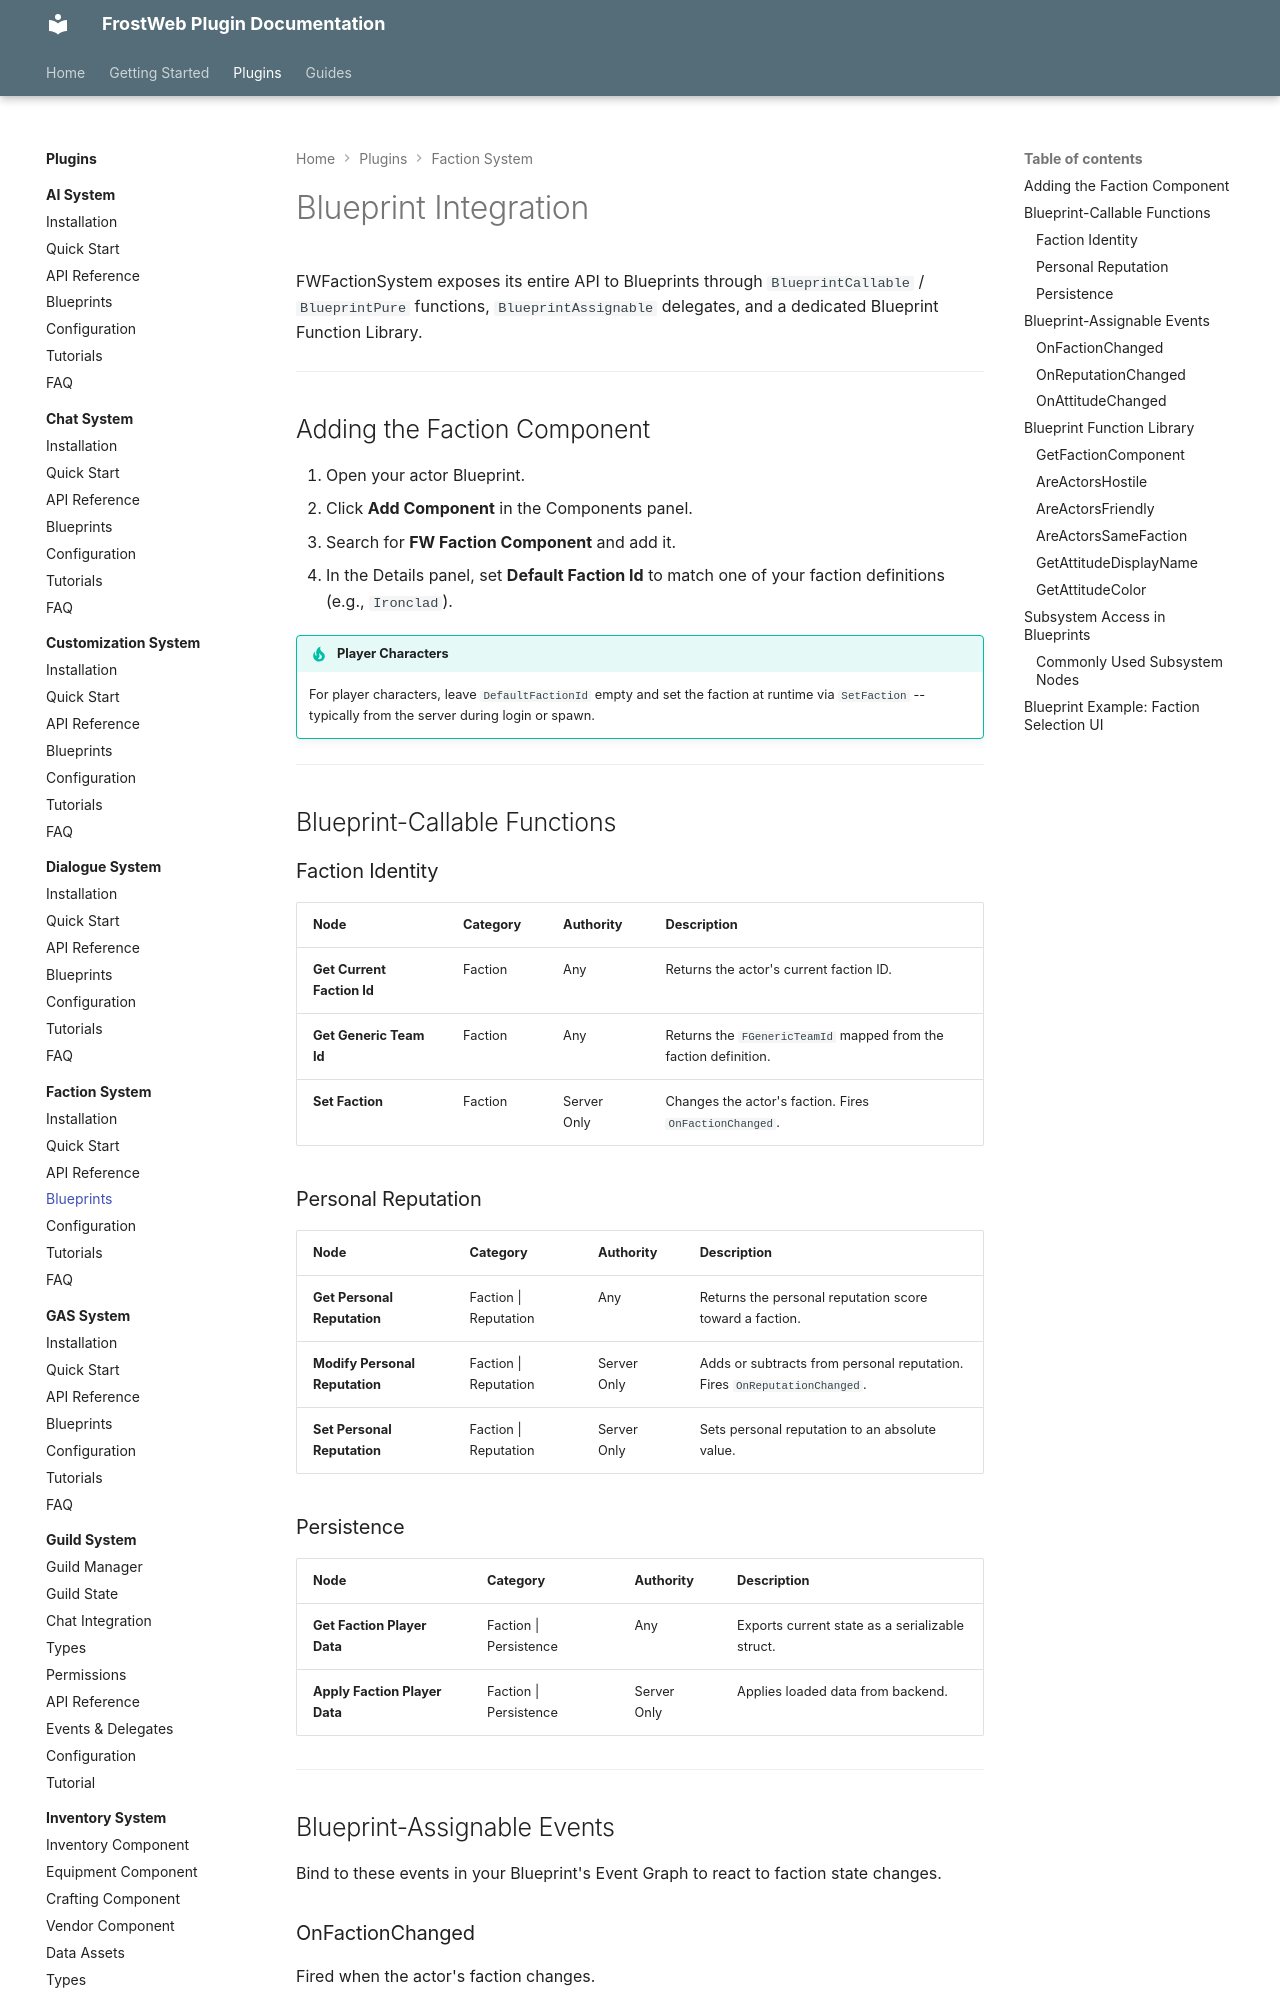

repository: FrostWeb-Studios/docs · page: latest/plugins/faction-system/blueprints/index.html · generator: mkdocs

---
title: Blueprints - Faction System
---

# Blueprint Integration

FWFactionSystem exposes its entire API to Blueprints through `BlueprintCallable` / `BlueprintPure` functions, `BlueprintAssignable` delegates, and a dedicated Blueprint Function Library.

---

## Adding the Faction Component

1. Open your actor Blueprint.
2. Click **Add Component** in the Components panel.
3. Search for **FW Faction Component** and add it.
4. In the Details panel, set **Default Faction Id** to match one of your faction definitions (e.g., `Ironclad`).

!!! tip "Player Characters"
    For player characters, leave `DefaultFactionId` empty and set the faction at runtime via `SetFaction` -- typically from the server during login or spawn.

---

## Blueprint-Callable Functions

### Faction Identity

| Node | Category | Authority | Description |
|------|----------|-----------|-------------|
| **Get Current Faction Id** | Faction | Any | Returns the actor's current faction ID. |
| **Get Generic Team Id** | Faction | Any | Returns the `FGenericTeamId` mapped from the faction definition. |
| **Set Faction** | Faction | Server Only | Changes the actor's faction. Fires `OnFactionChanged`. |

### Personal Reputation

| Node | Category | Authority | Description |
|------|----------|-----------|-------------|
| **Get Personal Reputation** | Faction \| Reputation | Any | Returns the personal reputation score toward a faction. |
| **Modify Personal Reputation** | Faction \| Reputation | Server Only | Adds or subtracts from personal reputation. Fires `OnReputationChanged`. |
| **Set Personal Reputation** | Faction \| Reputation | Server Only | Sets personal reputation to an absolute value. |

### Persistence

| Node | Category | Authority | Description |
|------|----------|-----------|-------------|
| **Get Faction Player Data** | Faction \| Persistence | Any | Exports current state as a serializable struct. |
| **Apply Faction Player Data** | Faction \| Persistence | Server Only | Applies loaded data from backend. |

---
